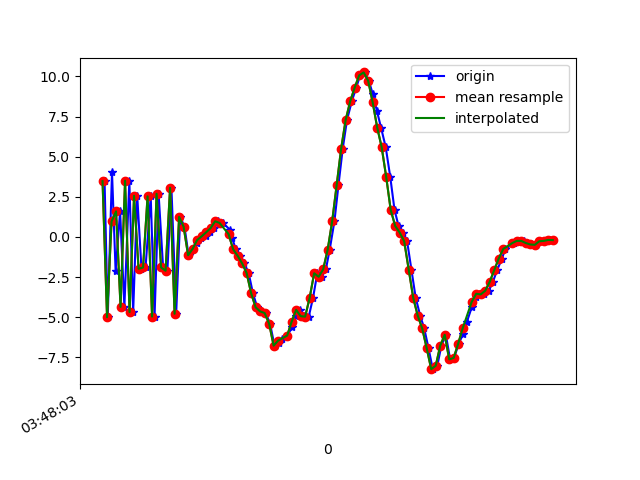

The file beside this chart, header and first rows:
1618804083469, 1499767313532218, 3.4748533, 0.49350643, 2.6343336
1618804083483, 1499767332762988, -5.001, -0.9253, -3.033
1618804083502, 1499767351993758, 4.034, 0.4079, 0.4758
1618804083518, 1499767371224528, -2.109, -0.5959, -9.584
1618804083538, 1499767390455298, 1.593, 0.4057, 7.564
1618804083557, 1499767409686068, -4.36, -0.8205, -6.157
1618804083579, 1499767428916838, 3.505, 0.4897, 2.387
1618804083596, 1499767448147608, -4.68, -0.7777, 0.7741
1618804083614, 1499767467378378, 2.564, 0.2401, -5.022
1618804083633, 1499767486609148, -1.985, -0.3781, 7.973
1618804083651, 1499767505839918, -1.901, -0.5196, -9.299
1618804083674, 1499767525070688, 2.528, 0.3442, 6.865
1618804083691, 1499767544301458, -4.961, -0.9739, -2.382
1618804083709, 1499767563532228, 2.69, 0.1979, -3.684
1618804083729, 1499767582762998, -1.901, -0.2028, 8.206
1618804083748, 1499767601993768, -2.104, -0.4824, -8.55
1618804083766, 1499767621224538, 3.061, 0.4934, 5.536
1618804083787, 1499767640455308, -4.786, -0.8695, 1.581
1618804083805, 1499767659686078, 1.247, -0.1773, -6.829
1618804083824, 1499767678916848, 0.6457, -0.03251, 8.41
1618804083842, 1499767698147618, -1.138, -0.4564, 0.1943
1618804083861, 1499767717378388, -0.7426, -0.6029, 0.2076
1618804083880, 1499767736609158, -0.347, -0.3512, 0.4087
1618804083899, 1499767755839928, -0.04749, -0.3173, 0.5411
1618804083919, 1499767775070698, 0.03584, -0.3244, 0.7834
1618804083937, 1499767794301468, 0.2867, -0.2842, 1.078
1618804083957, 1499767813532238, 0.5488, -0.3905, 1.472
1618804083975, 1499767832763008, 0.9767, -0.2887, 1.591
1618804083995, 1499767851993778, 0.8707, 0.1765, 1.688
1618804084027, 1499767871224548, 0.4342, 0.7547, 1.259
1618804084036, 1499767890455318, -0.08972, 0.886, 1.266
1618804084052, 1499767909828540, -0.7671, 0.4173, 1.121
1618804084071, 1499767929059310, -1.173, 0.4279, 1.057
1618804084090, 1499767948290080, -1.645, 0.4019, 0.7408
1618804084109, 1499767967520850, -2.248, -0.05689, 0.5299
1618804084128, 1499767986751620, -3.505, -0.03029, 0.2507
1618804084147, 1499768005982390, -4.383, 0.7155, -0.03726
1618804084166, 1499768025213160, -4.638, 1.363, 0.08283
1618804084185, 1499768044443930, -4.739, 1.505, -0.1289
1618804084204, 1499768063674700, -5.404, 1.598, -0.1409
1618804084224, 1499768082905470, -6.772, 2.302, -0.7466
1618804084242, 1499768102136240, -6.58, 2.944, -0.9323
1618804084259, 1499768121367010, -6.329, 3.262, -0.799
1618804084281, 1499768140597780, -6.145, 3.357, -0.523
1618804084302, 1499768159828550, -5.632, 3.014, -0.5753
1618804084319, 1499768179059320, -4.933, 2.514, -0.6665
1618804084338, 1499768198290090, -4.544, 2.17, -1.458
1618804084357, 1499768217520860, -4.934, 0.9484, -1.187
1618804084376, 1499768236751630, -4.964, -0.4068, 0.3535
1618804084395, 1499768255982400, -3.791, -1.503, 0.5545
1618804084414, 1499768275213170, -2.262, -2.89, -0.2401
1618804084433, 1499768294443940, -2.482, -6.02, -1.252
1618804084452, 1499768313674710, -2.021, -8.4, -1.659
1618804084469, 1499768332905480, -0.793, -10.65, -1.628
1618804084490, 1499768352136250, 0.9715, -11.31, -0.2016
1618804084508, 1499768371367020, 3.23, -11.18, -0.2552
1618804084527, 1499768390597790, 5.509, -10.65, -0.4817
1618804084546, 1499768409828560, 7.291, -9.63, -0.4468
1618804084567, 1499768429059330, 8.445, -8.155, -0.02142
1618804084587, 1499768448290100, 9.302, -7.243, 0.2471
1618804084604, 1499768467520870, 10.06, -7.209, 1.703
... 44 more rows
